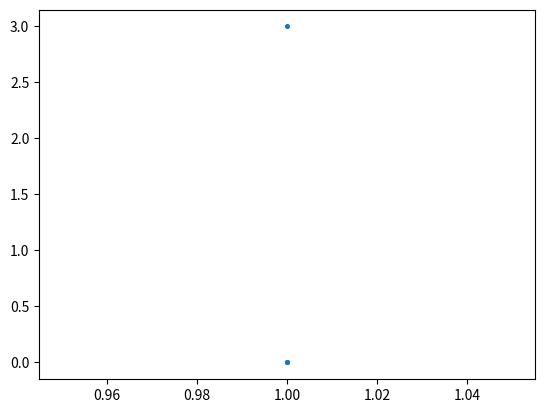

The matplotlib source for this figure: (Note: this script raises an exception after producing the figure.)
import numpy as np
from fractions import Fraction
import matplotlib.pyplot as plt

class TextBlock:
    def __init__(self, rows):
        assert isinstance(rows, list)
        self.rows = rows
        self.height = len(self.rows)
        self.width = max(map(len,self.rows))
        
    @classmethod
    def from_str(_cls, data):
        assert isinstance(data, str)
        return TextBlock( data.split('\n') )
        
    def format(self, width=None, height=None):
        if width is None: width = self.width
        if height is None: height = self.height
        return [f"{row:{width}}" for row in self.rows]+[' '*width]*(height-self.height)
    
    @staticmethod
    def merge(blocks):
        return [" ".join(row) for row in zip(*blocks)]
    
class Matrix:
    """Общий предок для всех матриц."""
    @property
    def shape(self):
        # raise NotImplementedError
        return (self.height, self.width)
    
    @property
    def dtype(self):
        raise NotImplementedError
    
    @property 
    def width(self):
        return self.shape[1]
    
    @property 
    def height(self):
        return self.shape[0]    
        
    def __repr__(self):
        """Возвращает текстовое представление для матрицы."""
        text = [[TextBlock.from_str(f"{self[r,c]}") for c in range(self.width)] for r in range(self.height)]
        width_el = np.array(list(map(lambda row: list(map(lambda el: el.width, row)), text)))
        height_el = np.array(list(map(lambda row: list(map(lambda el: el.height, row)), text)))
        width_column = np.max(width_el, axis=0)
        width_total = np.sum(width_column)
        height_row = np.max(height_el, axis=1)
        result = []
        for r in range(self.height):
            lines = TextBlock.merge(text[r][c].format(width=width_column[c], height=height_row[r]) for c in range(self.width))
            for l in lines:
                result.append(f"| {l} |")
            if len(lines)>0 and len(lines[0])>0 and lines[0][0]=='|' and r<self.height-1:
                result.append(f'| {" "*(width_total+self.width)}|')
        return "\n".join(result)
    
    def empty_like(self, width=None, height=None):
        raise NotImplementedError
    
    def __getitem__(self, key):
        raise NotImplementedError
    
    def __setitem__(self, key, value):
        raise NotImplementedError
        
    def __add__(self, other):
        if isinstance(other, Matrix):
            assert self.width==other.width and self.height==other.height, f"Shapes does not match: {self.shape} != {other.shape}"
            matrix = self.empty_like()
            for r in range(self.height):
                for c in range(self.width):
                    matrix[r,c] = self[r,c] + other[r,c]
            return matrix
        return NotImplemented
    
    def __sub__(self, other):
        if isinstance(other, Matrix):
            assert self.width==other.width and self.height==other.height, f"Shapes does not match: {self.shape} != {other.shape}"
            matrix = self.empty_like()
            for r in range(self.height):
                for c in range(self.width):
                    matrix[r,c] = self[r,c] - other[r,c]
            return matrix
        return NotImplemented

    def __mul__(self, other):
        return self.__matmul__(other)
    def __rmul__(self, other):
        return self.__matmul__(other)
    
    def __matmul__(self, other):
        # add matmul for Matrix and number
        if isinstance(other, float or int or Fraction):
            matrix = self.empty_like()
            for c in range(self.height):
                for r in range(self.width):
                    matrix[r,c] = other*self[r,c]
            return matrix 
        if isinstance(other, Matrix):
            assert self.width==other.height, f"Shapes does not match: {self.shape} != {other.shape}"
            matrix = self.empty_like()
            for r in range(self.height):
                for c in range(other.width):
                    acc = None
                    for k in range(self.width):
                        add = self[r,k]*other[k,c]
                        acc = add if acc is None else acc+add
                    matrix[r,c] = acc
            return matrix
        return NotImplemented
    
    def inverse(self):
        raise NotImplementedError
        
        
    def invert_element(self, element):
        if isinstance(element, float):
            return 1/element
        if isinstance(element, Fraction):
            return 1/element
        if isinstance(element, Matrix):
            return element.inverse()
        raise TypeError
    
#-------ex 1, 3-------------------------

    def __truediv__(self ,other):
        E = FullMatrix.identity(self.height)
        return self*other.solve(E)
    def __rtruediv__(self, other):
        E = FullMatrix.identity(self.height)
        return other*self.solve(E)

    def clone(self):
        copy = np.copy(self.data)
        return FullMatrix(copy)

    def lu(self):
        N = self.height

        if isinstance(self, SymmetricMatrix):
            return self.ldl()
        else:    
            lu_mat = self.clone()
            for i in range(N):
                for j in range(i + 1, N):
                            lu_mat[j, i] /= lu_mat[i, i]
                            for k in range(i + 1, N):
                                lu_mat[j, k] -= lu_mat[j, i] * lu_mat[i, k]
            return lu_mat
    
#-----ex 2------------------------------

    def dissamble_lu(self):
        '''use only for the result of lu'''
        N = self.height

        # copy = self.clone()

        lower = FullMatrix.zero(N, N, Fraction(0))
        upper = FullMatrix.zero(N, N, Fraction(0))

        for i in range(N):
            lower[i, i] = 1
            for j in range(i + 1, N):
                lower[j, i] = self[j, i]

        for i in range(N):
            upper[i, i] = self[i, i]
            for j in range(i + 1, N):
                upper[i, j] = self[i, j]
        return lower, upper
        
    def lu_disassemb(self):
        N = self.height

        l = self.lu()
        
        for i in range(N):
                if type(l[i,i]) == FullMatrix:
                    l[i,i] = FullMatrix.zero(*l[i,i].shape, Fraction(0))
                    for li in range(min(l[i,i].shape)):
                        (l[i,i])[li,li] = Fraction(1)
                    for j in range(i+1, N):
                        l[i,j] = FullMatrix.zero(*l[i,j].shape, Fraction(0))
                else:
                    l[i, i] = 1
                    for j in range(i+1, N):
                        l[i,j] = 0
        u = self.lu()
        
        for i in range(N):
                for j in range(i):
                    if type(u[i,j]) == FullMatrix:
                        u[i,j] = FullMatrix.zero(*u[i,j].shape, Fraction(0))
                    else:
                        u[i,j] = 0

        return l, u
# [redacted]
    def get_l(self):
        l = self.lu()
        
        for i in range(l.shape[0]):
                if type(l[i,i]) == FullMatrix:
                    l[i,i] = FullMatrix.zero(*l[i,i].shape, Fraction(0))
                    for li in range(min(l[i,i].shape)):
                        (l[i,i])[li,li] = Fraction(1)
                    for j in range(i+1, l.shape[1]):
                        l[i,j] = FullMatrix.zero(*l[i,j].shape, Fraction(0))
                else:
                    l[i, i] = 1
                    for j in range(i+1, l.shape[1]):
                        l[i,j] = 0
        return l
    
    # student
    def get_u(self):
        u = self.lu()
        for i in range(u.shape[0]):
                for j in range(i):
                    if type(u[i,j]) == FullMatrix:
                        u[i,j] = FullMatrix.zero(*u[i,j].shape, Fraction(0))
                    else:
                        u[i,j] = 0

        return u

    def det(self):
        _, upper = self.lu()

        det = 1

        for i in range(int(self.height)):
            det *= upper[i, i]

        return det

#---- ex 4-----------
        
    def swap_rows(self, row_1, row_2):
        temp = self.clone()
        temp[row_1, :] = self[row_2, :].data
        temp[row_2, :] = self[row_1, :].data
        return temp

    def lup(self):
        N = self.height
        lup = self.clone()
        p = FullMatrix.identity(N)
        for i in range(N):
            compare_val = 0
            compare_row = 0
            for j in range(i, N):
                if abs(lup[j, i]) > compare_val:
                    compare_val = abs(lup[j, i])
                    compare_row = j
            if compare_val != 0:
                #swap
                p = p.swap_rows(compare_row, i)
                lup = lup.swap_rows(compare_row, i)
                for j in range(i + 1, N):
                    lup[j, i] /= lup[i, i]
                    for k in range(i + 1, N):
                        lup[j, k] -= lup[j, i] * lup[i, k] 
        return lup, p

    def transpose(self):
        t = self.data
        return FullMatrix(t.T)


#----ex 5----------------------------

    def solve(self, b):
        N = self.height
        M = b.width
        x = FullMatrix.zero(N, M, Fraction(0, 1))
        y = FullMatrix.zero(N, M, Fraction(0, 1))
        #Ax = b <-> LUx = b <-> Ly = b
        lu, p = self.lup()
        l, u = lu.dissamble_lu()
        pb = p * b

        for i_ in range(M):
            for i in range(N):
                y[i, i_] = pb[i, i_] - sum([l[i, j] * y[j, 0] for j in range(i)])

            #Ux = y

            for i in range(N - 1, -1, -1):
                x[i, i_] = (y[i, i_] - sum([u[i, j] * x[j, i_] for j in range(N - 1, i, -1)])) / u[i, i]

        return x

    def qr(self):
        height = self.height
        width = self.width
        Q = FullMatrix.empty_like(self)
        u = FullMatrix.empty_like(self)

        u[:, 0] = self[:, 0].data
        Q[:, 0] = u[:, 0] / np.linalg.norm(u[:, 0])

        for i in range(1, height):

            u[:, i] = self[:, i].data
            for j in range(i):
                scal = np.sum([self.data[k, i] * Q.data[k, j] for k in range(height)])
                # scal = (self.data[:, i] @ Q.data[:, j])
                u[:, i] -= (scal * Q[:, j]).data # get each u vector

            Q[:, i] = u[:, i] / np.linalg.norm(u[:, i]) # compute each e vetor

        R = FullMatrix.zero(self.width, self.width, 0.)
        for i in range(height):
            for j in range(i, width):
                R[i, j] = self.data[:, j] @ Q.data[:, i]

        return Q, R

    def lls_svd(self, y):
        rank = np.linalg.matrix_rank(self.data)
        u, s, vh = np.linalg.svd(self.data)
        x = np.empty((self.height,))
        for i in range(rank):
            to_add = (u[:, i].T.dot(y.data) / s[i] * vh.T[:, i]).T
            x = x + to_add
        return x
    
    def lls_qr(self, y):
        q, r = np.linalg.qr(self.data)
        r_trunc = r[:r.shape[1], :]
        q_trunc = q[:, :r.shape[1]]
        x = FullMatrix.zero(r.shape[1], 1, 0.)
        qy = q_trunc.T.dot(y.data)
        for i in range(1, r.shape[1] + 1):
            x[-i, 0] = (qy[-i] - (r_trunc[-i,:-i:-1].dot(x.data[:-i:-1, 0]))) / r_trunc[-i, -i]
        return x


class FullMatrix(Matrix):
    """
    Заполненная матрица с элементами произвольного типа.
    """
    def __init__(self, data):
        """
        Создает объект, хранящий матрицу в виде np.ndarray `data`.
        """
        assert isinstance(data, np.ndarray)
        self.data = data

    def empty_like(self, width=None, height=None):
        dtype = self.data.dtype
        if width is None:
            width = self.data.shape[1]
        if height is None:
            height = self.data.shape[0]       
        data = np.empty((height,width), dtype=dtype)
        return FullMatrix(data)
        
    @classmethod
    def zero(_cls, height, width, default=0):
        """
        Создает матрицу размера `width` x `height` со значениями по умолчанию `default`.
        """
        data = np.empty((height, width), dtype=type(default))
        data[:] = default
        return FullMatrix(data)
    
    def identity(N):
        E = FullMatrix.zero(N, N, Fraction(0, 1))
        for i in range(N):
            E[i, i] = Fraction(1, 1)
        return E
                    
    @property
    def shape(self):
        return self.data.shape
    
    @property
    def dtype(self):
        return self.data.dtype
        
    def __getitem__(self, key):
        row, column = key
        return self.data[row, column]
    
    def __setitem__(self, key, value):
        row, column = key
        self.data[row, column] = value

#------------ex 6-------------

class SymmetricMatrix(Matrix):
    """
    Симметричная матрица с элементами произвольного типа.
    """
    def __init__(self, data):
        """
        Создает объект, хранящий матрицу в виде np.ndarray `data`.
        """
        assert isinstance(data, np.ndarray)
        self.data = data

    def empty_like(self, width=None, height=None):
        dtype = self.data.dtype
        if width is None:
            width = self.data.shape[1]
        if height is None:
            height = self.data.shape[0]       
        data = np.empty((height,width), dtype=dtype)
        return SymmetricMatrix(data)
        
    @classmethod
    def zero(_cls, height, width, default=0):
        """
        Создает матрицу размера `width` x `height` со значениями по умолчанию `default`.
        """
        data = np.empty((height, width), dtype=type(default))
        data[:] = default
        return SymmetricMatrix(data)
                    
    @property
    def shape(self):
        return self.data.shape
    
    @property
    def dtype(self):
        return self.data.dtype
        
    def __getitem__(self, key):
        row, column = key
        if row > column:
            row, column = column, row
        return self.data[row, column]
    
    def __setitem__(self, key, value):
        row, column = key
        if row > column:
            row, column = column, row
        self.data[row, column] = value

    def ldl(self):
        N = self.height
        u = self.clone()
        for i in range(N - 1):
            u[i + 1:, i] = u[i, i + 1:]
        for i in range(N - 1):
            for j in range(i + 1, N):
                subst = u[i, i:].data
                subst = np.divide(subst, u[i, i])
                subst = np.multiply(subst, u[j, i])
                u[j, i:] = np.subtract(u[j, i:], subst)
        #now l 
        l = u.clone()
        for i in range(N):
            l[i, i:] = np.divide(l[i, i:], l[i, i])
        l = l.transpose()
        return l, u

class ToeplitzMatrix(Matrix):
    def __init__(self, data):
        """
        Создает объект, хранящий матрицу в виде np.ndarray `data`.
        """
        assert isinstance(data, np.ndarray)
        self.data = data
        self._height = len(data)
        self._width = self.height

    @property 
    def height(self):
        return self.data.shape[0]
    
    @property
    def width(self):
        return self.height

    def empty_like(self, width=None, height=None):
        dtype = self.data.dtype
        if width is None:
            width = self.data.shape[1]
        if height is None:
            height = self.data.shape[0]       
        data = np.empty((height,width), dtype=dtype)
        return ToeplitzMatrix(data)
        
    def __getitem__(self, index):
        i, j = index
        return self.data[abs(i-j)]
        
    def __setitem__(self, index, data):
        i, j = index
        self.data[abs(i-j)] = data
    
    def __str__(self):
        return '\n'.join([' '.join([str(self[i,j]) for j in range(len(self.data))]) for i in range(len(self.data))])

    def data_mat(self):
        N = self.height
        m = FullMatrix.zero(N, N, 0)
        for i in range(N):
            for j in range(N):
                m[i, j] = self[i, j]
        return m.data

    def levinson(self, y):
        N = self.height
        forward = [None] * N
        forward[0] = [1 / self[0, 0]]

        backward = [None] * N
        backward[0] = forward[0]

        for i in range(1, N):

            det = 1 - eps_backward(self, backward[i - 1], i) * eps_forward(self, forward[i - 1], i)

            forward[i] = 1 / det * np.concatenate((forward[i - 1], [0])) - eps_forward(self, forward[i - 1], i) / det * np.concatenate(([0], backward[i - 1]))
            backward[i] = forward[i][::-1]

        x = [None] * N

        x[0] = [y[0] / self[0, 0]]

        for i in range(1, N):
            x[i] = np.concatenate([x[i - 1], [0]]) + (y[i] - eps_forward(self, x[i - 1], i)) * backward[i]
        
        return x[N - 1]

def eps_forward(M, forward, n):
        eps_f = np.sum([M[n, i] * forward[i] for i in range(n)])
        # print(f'eps_f^{n + 1} = {eps_f}')
        return eps_f
    
def eps_backward(M, backward, n):
    eps_b = np.sum([M[0, i] * backward[i - 1] for i in range(1, n + 1)])
    # print(f'eps_b^{n + 1} = {eps_b}')
    return eps_b

class Laplace2D:
    def __init__(self, N):
        mat = np.zeros((N, N, N, N), dtype=int)
        for i1 in range(N):
            for i2 in range(N):
                mat[i1, i2, i1, i2] = -4
                mat[i1, i2, (i1- 1 )% N, i2] = 1
                mat[i1, i2, (i1 + 1) % N, i2] = 1
                mat[i1, i2, i1, (i2 - 1) % N] = 1
                mat[i1, i2, i1, (i2 + 1) % N] = 1
      
        
        self.m = mat.reshape((N**2, N**2))
        self.n = N

def f_solve(M, y):
    x = [0] * len(y)
    for i in range(1, len(y)):
        x[i] = y[i] / M[i, i]
    return x

def D(N):
    mat = Laplace2D(N).m

    return ToeplitzMatrix(mat[0, :])


N = 3
A = FullMatrix.zero(N, 2, 1.)
y = FullMatrix.zero(N, 1, 0.)
# eps = 1e-13
# A[0, 1] += eps
# A[1, 1] -= eps

A[0, 1] = 0
A[1, 1] = 1
A[2, 1] = 2
y[2, 0] = 3
print(f'A:')
print(A)
print('----')
# print('------QR decomposition:-----')
# Q, R = A.qr()
# print('Q:')
# print(Q)
# print('---------')
# print('Q * Q.T')
# print(Q.data.dot(Q.data.T))
# print('------')
# print('R:')
# print(R)
# print('----')
# print('Q * R:')
# print(Q.data.dot(R.data))

# print('-----LLS SVD-------')

print('y:')
print(y)
# print('----')
# x = A.lls_svd(y)
# print('Ax')
# print(A.data.dot(x.data))
# print('singular:')
# _, s, _ = np.linalg.svd(A.data)
# print(s)

print('-----LLS QR-------')
x = A.lls_qr(y)
print('Ax')
Ax = A.data.dot(x.data)
print(Ax)

x_ax = A[:, 0].data
#---check with polyfit:
z = np.polyfit(x_ax, y.data, 1)
z = z.flatten()
poly = np.poly1d(z)


plt.scatter(x_ax, y.data, s = 7, label = 'exp data')
plt.plot(x_ax, Ax, '-r', label = 'linear fit', linewidth = 2)
plt.plot(x_ax, poly(x_ax), '--b', label = 'np.polyfit', linewidth = 0.5)
plt.xlabel('x')
plt.ylabel('y')
plt.legend()
plt.show()
